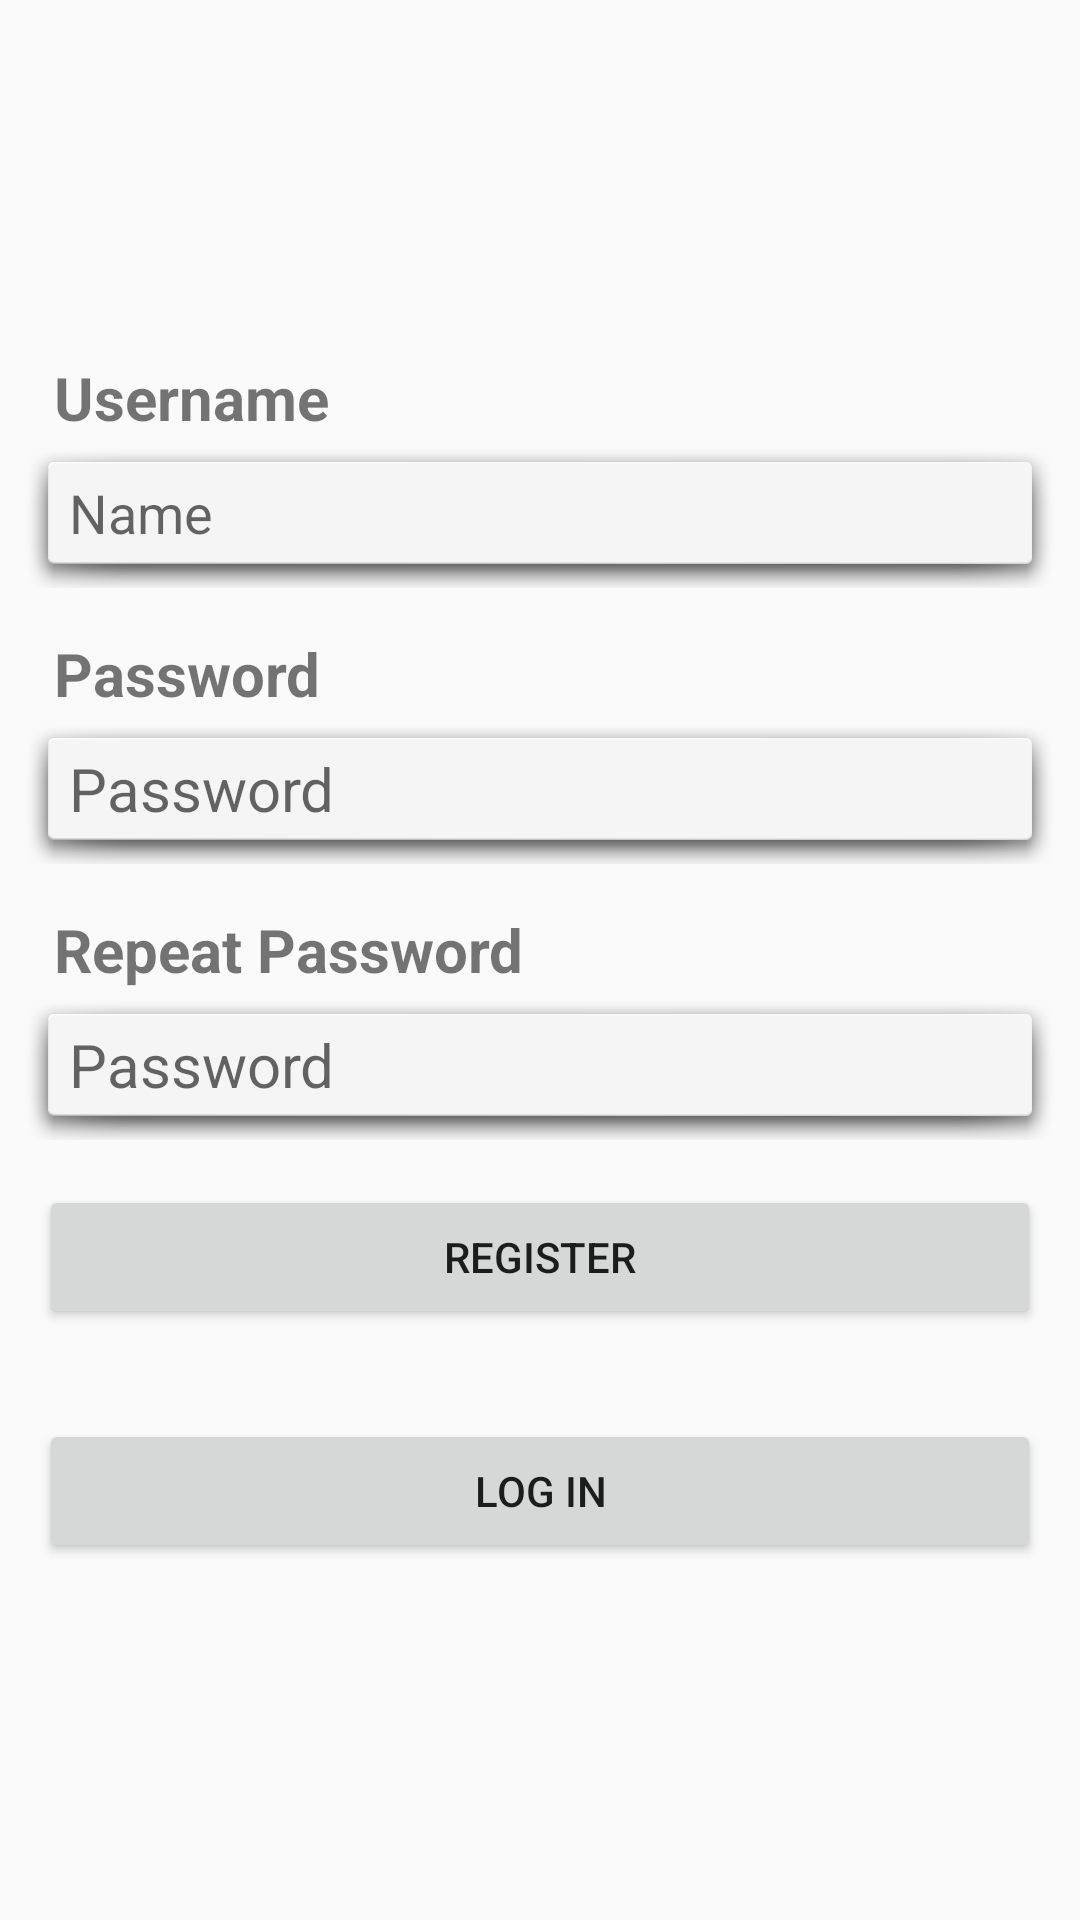

Produce the Android XML layout that renders to this screen, including the resource entries it uses.
<!-- AndroidManifest.xml: application theme Theme.QuestLog -->
<!-- res/layout/fragment_register.xml -->
<?xml version="1.0" encoding="utf-8"?>
<layout xmlns:android="http://schemas.android.com/apk/res/android"
    xmlns:app="http://schemas.android.com/apk/res-auto"
    xmlns:tools="http://schemas.android.com/tools">



    <data>

    </data>


<androidx.constraintlayout.widget.ConstraintLayout
    android:id="@+id/frameLayout"
    android:layout_width="match_parent"
    android:layout_height="match_parent"
    tools:context=".user.RegisterFragment">

    <LinearLayout
        android:layout_width="match_parent"
        android:layout_height="wrap_content"
        android:orientation="vertical"
        android:padding="8dp"
        app:layout_constraintBottom_toBottomOf="parent"
        app:layout_constraintTop_toTopOf="parent">

        <TextView
            android:layout_width="match_parent"
            android:layout_height="wrap_content"
            android:paddingLeft="10dp"
            android:layout_weight="1"
            android:layout_marginTop="15dp"
            android:text="Username"
            android:textSize="20sp"
            android:textStyle="bold" />

        <EditText
            android:id="@+id/registerUsername"
            android:layout_width="match_parent"
            android:layout_height="50dp"
            android:layout_weight="1"
            android:background="@android:drawable/dialog_holo_light_frame"
            android:ems="10"
            android:hint="Name"
            android:inputType="text"
            android:paddingLeft="15dp"
            android:textSize="18sp" />

        <TextView
            android:layout_width="match_parent"
            android:layout_height="wrap_content"
            android:paddingLeft="10dp"
            android:layout_marginTop="15dp"
            android:layout_weight="1"
            android:text="Password"
            android:textAlignment="viewStart"
            android:textSize="20sp"
            android:textStyle="bold" />

        <EditText
            android:id="@+id/passwordFirst"
            android:layout_width="match_parent"
            android:layout_height="50dp"
            android:layout_weight="1"
            android:background="@android:drawable/dialog_holo_light_frame"
            android:ems="10"
            android:paddingLeft="15dp"
            android:hint="Password"
            android:inputType="text"
            android:textSize="20sp" />

        <TextView
            android:layout_width="match_parent"
            android:layout_height="wrap_content"
            android:paddingLeft="10dp"
            android:layout_marginTop="15dp"
            android:layout_weight="1"
            android:text="Repeat Password"
            android:textAlignment="viewStart"
            android:textSize="20sp"
            android:textStyle="bold" />

        <EditText
            android:id="@+id/passwordSecond"
            android:layout_width="match_parent"
            android:layout_height="50dp"
            android:layout_weight="1"
            android:background="@android:drawable/dialog_holo_light_frame"
            android:ems="10"
            android:paddingLeft="15dp"
            android:hint="Password"
            android:inputType="text"
            android:textSize="20sp" />

        <Button
            android:id="@+id/registerButton"
            android:layout_width="match_parent"
            android:layout_height="wrap_content"
            android:layout_marginHorizontal="5dp"
            android:layout_marginVertical="15dp"
            android:text="RegIster" />

        <Button
            android:id="@+id/backToLogInButton"
            android:layout_width="match_parent"
            android:layout_height="wrap_content"
            android:layout_marginHorizontal="5dp"
            android:layout_marginVertical="15dp"
            android:text="Log In" />
    </LinearLayout>
</androidx.constraintlayout.widget.ConstraintLayout>
</layout>
<!-- resources referenced by this layout -->
<resources>
  <style name="Theme.QuestLog" parent="Theme.AppCompat.Light.DarkActionBar" />
</resources>
